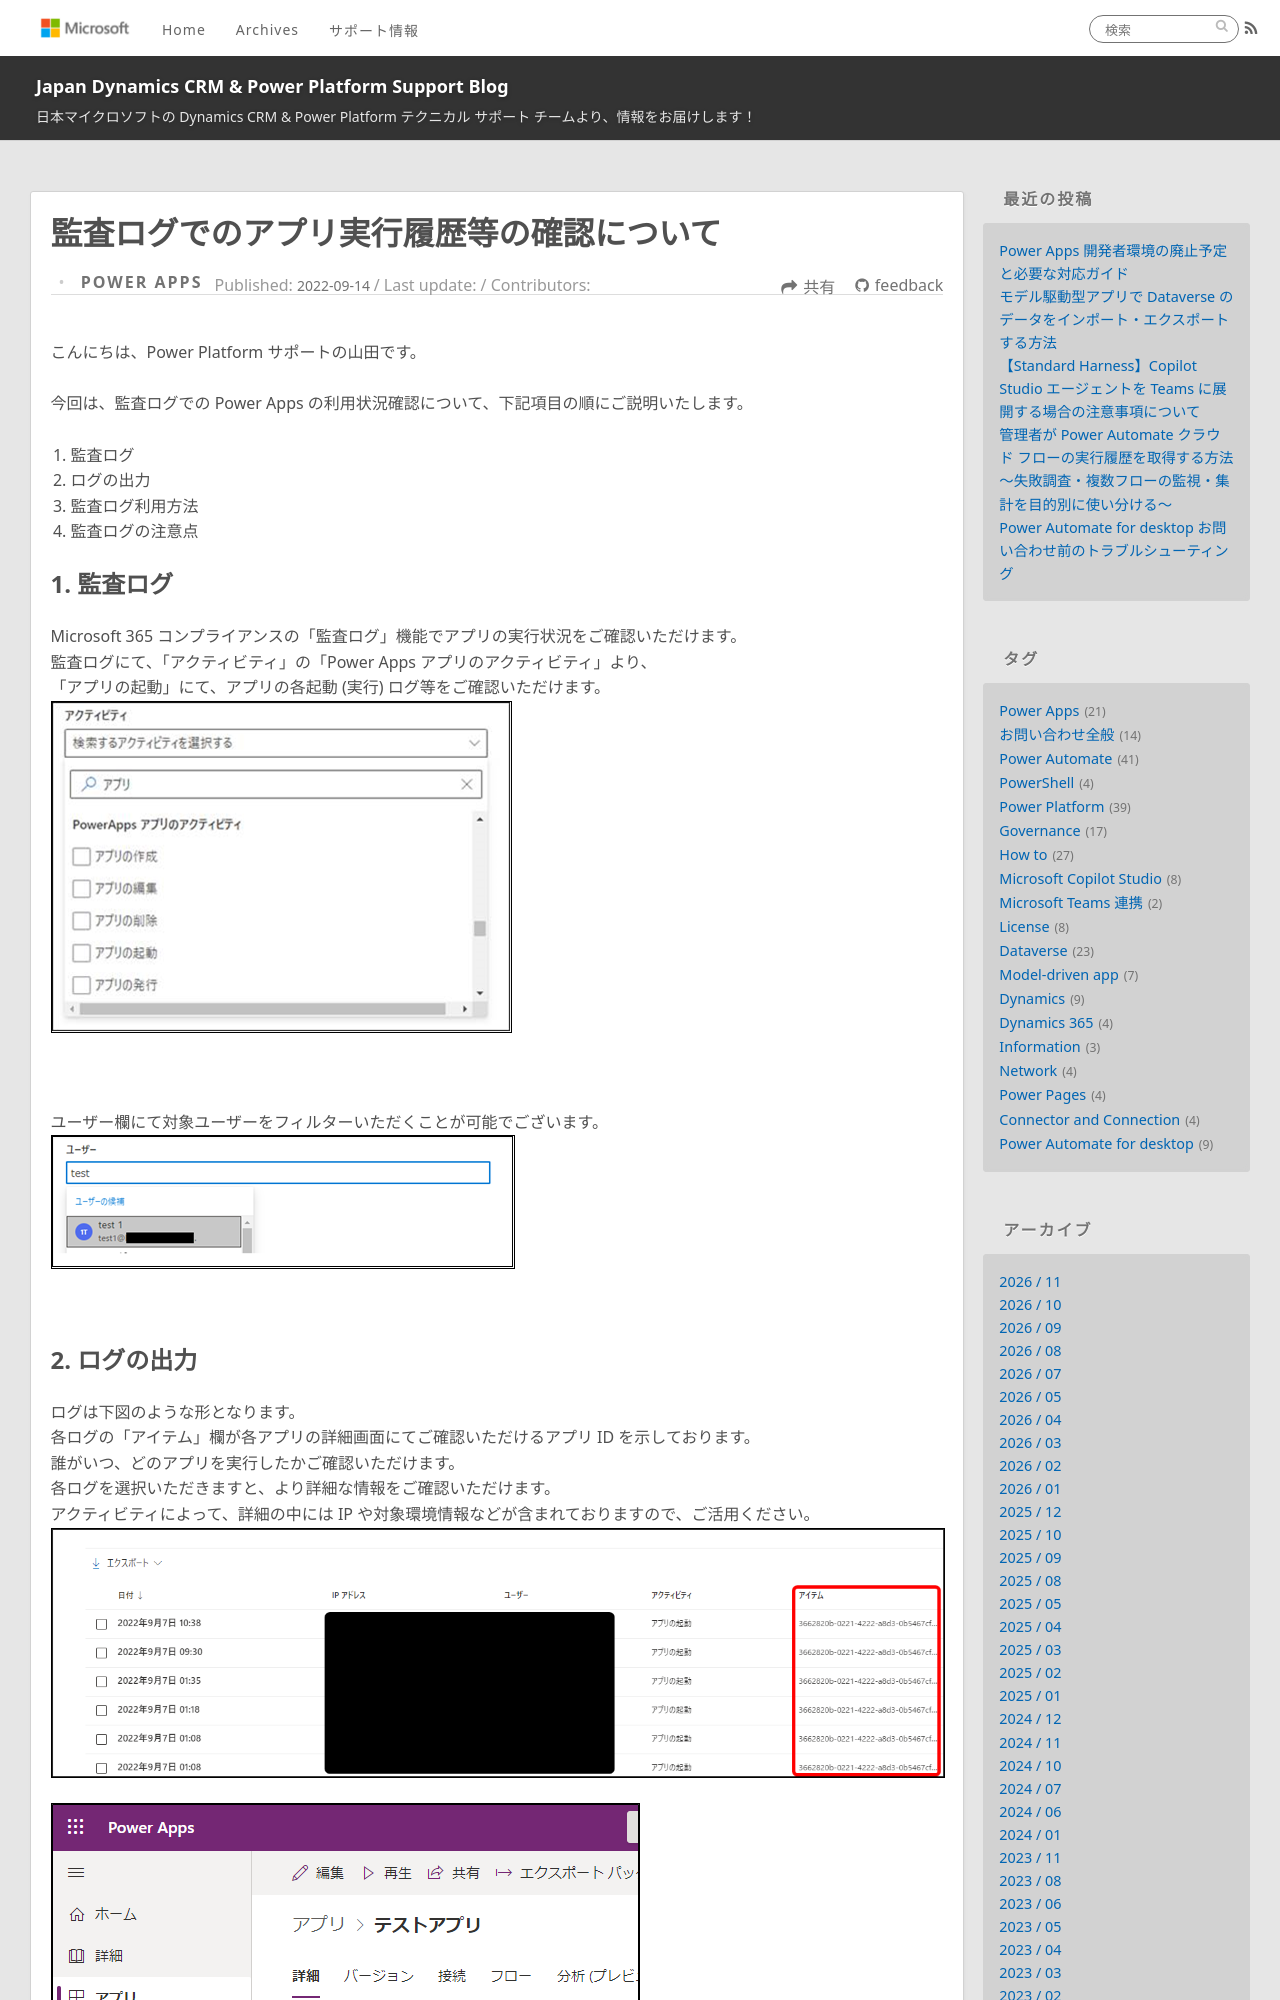

repository: jpdynamicscrm/blog · page: powerapps/Audit-log-for-Power-Apps/index.html · generator: jekyll

---
title: 監査ログでのアプリ実行履歴等の確認について
date: 2022-09-14 12:00:00
tags:
  - Power Apps
  - Audit Log
  - Governance
categories:
  - [Power Apps]
---

こんにちは、Power Platform サポートの山田です。<br>
今回は、監査ログでの Power Apps の利用状況確認について、下記項目の順にご説明いたします。  

1. 監査ログ  
2. ログの出力  
3. 監査ログ利用方法    
4. 監査ログの注意点
  
<!-- more -->  
## 1. 監査ログ
Microsoft 365 コンプライアンスの「監査ログ」機能でアプリの実行状況をご確認いただけます。  
監査ログにて、「アクティビティ」の「Power Apps アプリのアクティビティ」より、  
「アプリの起動」にて、アプリの各起動 (実行) ログ等をご確認いただけます。   
![](./Audit-log-for-Power-Apps/activity-menu.png)
<br>

ユーザー欄にて対象ユーザーをフィルターいただくことが可能でございます。  
![](./Audit-log-for-Power-Apps/user-selection.png)
<br>
